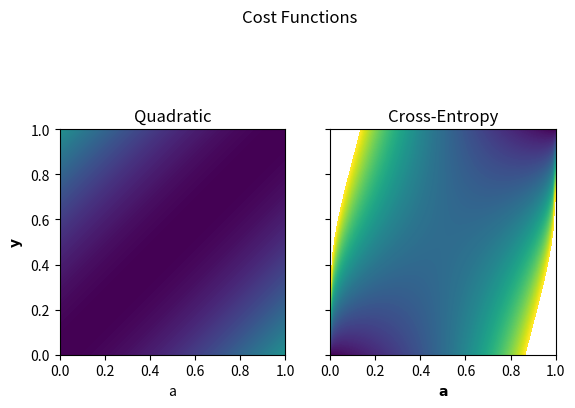

Write Python code to recreate this figure.
#%% [markdown]
# # Notes and exercises from [Nielsen2015](http://neuralnetworksanddeeplearning.com/)
# --- 

#%% [markdown]
# ## Ch. 3 Improvements
#
# ## Sec. 3.1 The Cross-Entropy Cost Function
#
# Learning slows down since $\frac{\partial C}{\partial w}$ 
# and $\frac{\partial C}{\partial b}$ scale linearly with $\sigma^\prime(z)$, 
# which is nearly flat $\forall z > 0$.
#
# Solution: Use the *cross-entropy* cost/loss function
#
# $C = \frac{1}{n} \sum\limits_x C_x$ 
#
# $C_x = -[y \ln a + (1 - y) \ln(1 - a)]$ 
import numpy as np
from mpl_toolkits.mplot3d import Axes3D
from matplotlib import pyplot as plt

A, Y = np.meshgrid(np.linspace(0, 1, 100), np.linspace(0, 1, 100))
C1 = (Y - A)**2
C2 = -(Y*np.log(A + 0.001) + (1 - Y)*np.log(1 - A + 0.001))

#%%
fig = plt.figure(1)
fig.suptitle('Cost Functions')
ax = fig.add_subplot(1, 2, 1)
cp = ax.contourf(A, Y, C1, np.arange(0, 2, 0.01))
ax.set_title('Quadratic')
ax.set_xlabel('a')
ax.set_xlim(0, 1)
ax.set_ylabel(r'$\mathbf{y}$')
ax.set_ylim(0, 1)
ax.set_aspect('equal')

ax = fig.add_subplot(1, 2, 2)
cp = ax.contourf(A, Y, C2, np.arange(0, 2, 0.01))
ax.set_title('Cross-Entropy')
ax.set_xlabel(r'$\mathbf{a}$')
ax.set_xlim(0, 1)
ax.set_ylim(0, 1)
ax.set_aspect('equal')
ax.tick_params(axis = 'y', labelleft = False)

plt.show()

#%% [markdown]
# Taking the derivatives (assuming a 3-input, 1-layer, 1-neuron network):
#
# $\frac{\partial C_x}{\partial w_j} = \ldots = x_j (\sigma(z) - y) = x_j (a - y)$
#
# $\frac{\partial C_x}{\partial b} = \ldots = (a - y)$
#
# This means that, given such $C$, the learning rates are proportional 
# to the output error, better than just on $\sigma^\prime(z)$.
#
# Generalizing to a many-neuron, $N$-layer network:
# 
# $C_x = - \sum\limits_i [ y_i \ln(a_i^N) + (1 - y_i) \ln(1 - a_i^N)] $


#%% [markdown]
# ## Sec. 3.2 Softmax
#
# Instead of applying the sigmoid activation function to get the output, 
# use the *softmax* function instead: 
#
# $a_i^N = \sigma(z_i^N, \mathbf{z}^N) = \frac{\mathrm{e}^{z_i^N}}{\sum\limits_j \mathrm{e}^{z_j^N}}$
#
# This is handy way to get an output vector $\mathbf{a}_N$ 
# that can be interpretated as a normalized probability distribution. 
#
# Softmax activation should be combined with the *log-likelihood* cost/loss function: 
#
# $C = - \ln a_{(y)}^N$

#%% [markdown]
# ## Sec. 3.3 Overfitting
#
# Consider training a network with 1 30-neuron hidden layer with just 1,000 MNIST images, 
# i.e. a model with 23,860 parameters.
#
# Over many training epochs, the classification accuracy (using a test set) 
# saturates at ca. 80% while the cost/loss on the training set continues to decrease. 
#
# In addition, the cost on the test set reached a minimum at epoch 15 and starts to increases; 
# the classification accuracy on the training set reached 100% by epoch 80, 
# suggesting that the model is *overfitting* the small training set 
# that it is given.
#
# Strategy to avoid overfitting: 
#
# 1. Start with three datasets: training, validation, testing.
#
# 2. Monitor the classification accuracy on validation set 
# as a function of training epoch number.
#
# 3. Stop training when this accuracy saturates (aka *early stopping*).
#
# The use of a validation set (*cross validation*) is part of the *holdout* method, 
# wherein data is held out from the larger set 
# to find the optimal set of *hyper-parameters* 
# (e.g. number of neurons, number of epochs, learning rate, batch size).
# Another cross-validation technique is the 'k-fold' method, 
# where the overall dataset is divided in $k$ subsets and the holdout method is applied 
# k times (each iteration uses a different subset of the data for cross validation).

#%% [markdown]
# ## Sec. 3.4 Regularization
#
# *Regularization* involves adding an extra scaled term to the cost/loss function.
# 
# In $L^2$ regularization, 
#
# $C = C_0 + \frac{\lambda}{2 n} \sum\limits_w w^2$ 
#
# where $C_0$ is the unregularized function and 
# $\lambda > 0$ is the regularization parameter. 
# $L^2$ refers to the exponent 2 (as in $L^2$ norm).
#
# The result is a network that prefers to learn smaller weights $w$.
#
# In gradient descent: 
# 
# $\frac{\partial C}{\partial w} \rightarrow \frac{\partial C_0}{\partial w} + \frac{\lambda}{n} w$
# 
# $w \rightarrow w - \eta \frac{\partial C_0}{\partial w} - \eta \frac{\lambda}{n} w = \left( 1 - \frac{\eta \lambda}{n} \right) w - \eta \frac{\partial C_0}{\partial w}$
#
# while
#
# $\frac{\partial C}{\partial b} \rightarrow \frac{\partial C_0}{\partial b}$
#
# $b \rightarrow b - \eta \frac{\partial C_0}{\partial b}$
#
# The weights $w$ are rescaled and driven to be smaller (*weight decay*).
#
# In stochastic gradient descent: 
#
# $w \rightarrow \left( 1 - \frac{\eta \lambda}{n} \right) w - \frac{\eta}{m} \sum\limits_x \frac{\partial C_{0,x}}{\partial w}$
#
# $b \rightarrow b - \frac{\eta}{m} \sum\limits_x \frac{\partial C_{0,x}}{\partial b}$
# 
# where $m$ is the batch size and $C_{0, x}$ is the unregularized cost function for each training example.
#
# Taking $\lambda = 0.1$ into the same case in the previous section supresses 
# overfitting, i.e. the classification accuracy of the validation data does not saturate 
# even by epoch 400 while the cost function decreases monotonically. 
# The accuracy of the training data is also more consistent with that of the validation data 
# as a function of epoch number.
#
# Heuristically, unregularized cost functions causes the weight vector $\mathbf{w}$ 
# to become longer and longer ($|\mathbf{w}|$ large) and thus stuck pointing in the same direction, 
# i.e. the network becomes stuck in local minima and stops learning. 
#
# Other regularization techniques:
# * $L^1$ regularization, $C = C_0 + \frac{\lambda}{n} \sum\limits_w |w|$
# * *Dropout*, randomly drop out neurons in the hidden layer during the forward and backward propagation step.
# * Create more training examples, e.g. rotate/skew/translate each MNIST image.


#%% [markdown]
# ## Sec. 3.5 Weight Initialization
#
# If $w$ and $b$ are initialized to random Gaussian values 
# (mean of 0 and standard deviation of 1), 
# then $z$ has standard deviation of $\sim \sqrt{N_k + 1}$, 
# where $N_k$ is the number of neurons in the layer. 
#
# Since $\sigma^\prime(z) \approx 0$ for large values of $z$, 
# the network will learn very slowly as a result.
# 
# Regularization of the cost function only fixes the problem of saturated neurons 
# in the output layer, not in the *hidden* one.
# 
# Solution: initialize $w$ to random Gaussian values with mean of 0 
# and standard deviation of $1/\sqrt{N_k}$; $b$ can be initialized to 0.

#%% [markdown]
#
# ## Sec. 3.6 Choosing the Hyperparameters
#
# In the MNIST problem here, there are several hyperparameters: 
# learning rate $\eta$, number of hidden layers, number of neurons, regularization parameter $\lambda$, 
# number of training epoch, number of images in training/validation/test datasets, 
# batch size for stochastic averaging.
#
# Optimization is achieved by manual search, *grid search*, etc.

#%% [markdown]
#
# ## Sec. 3.7 Other Techniques
#
# ### Variations on stochastic gradient descent:
# 
# *Hessian technique*:
#
# $C(\mathbf{w} + \mathbf{\delta w}) = C(\mathbf{w}) + \sum\limits_i \frac{\partial C}{\partial w_i} \Delta w_i + \frac{1}{2} \sum\limits_{i,j} \Delta w_i \frac{\partial^2 C}{\partial w_i \partial w_j} \Delta w_j + \mathcal{O}(\Delta w^3)$
#
# $C(\mathbf{w} + \mathbf{\delta w}) \approx C(\mathbf{w}) + \nabla C \cdot \mathbf{\Delta w} + \frac{1}{2} \mathbf{\Delta w}^\mathsf{T} \mathbf{H} \, \mathbf{\Delta w}$
#
# To ensure $C(\mathbf{w})$ decreases, set $\mathbf{\delta w} = -\mathbf{H}^{-1} \nabla C$ 
# such that $\mathbf{w} \rightarrow \mathbf{w}^\prime = \mathbf{w} + \eta \, \mathbf{\delta w}$ 
#
# *Momentum-based gradient descent*:
#
# Introduce a new hyperparameter $\mu$ (the *momentum coefficient* but acts like friction) 
# in gradient descent rules to prevent overshooting,
#
# $v \rightarrow v^\prime = \mu v - \eta \, \nabla C$ 
# 
# $w \rightarrow w^\prime = w + v^\prime$
#
# ### Other models of artificial neurons
#
# *Hyperbolic tangent*, *rectified linear* function, 




#%%
